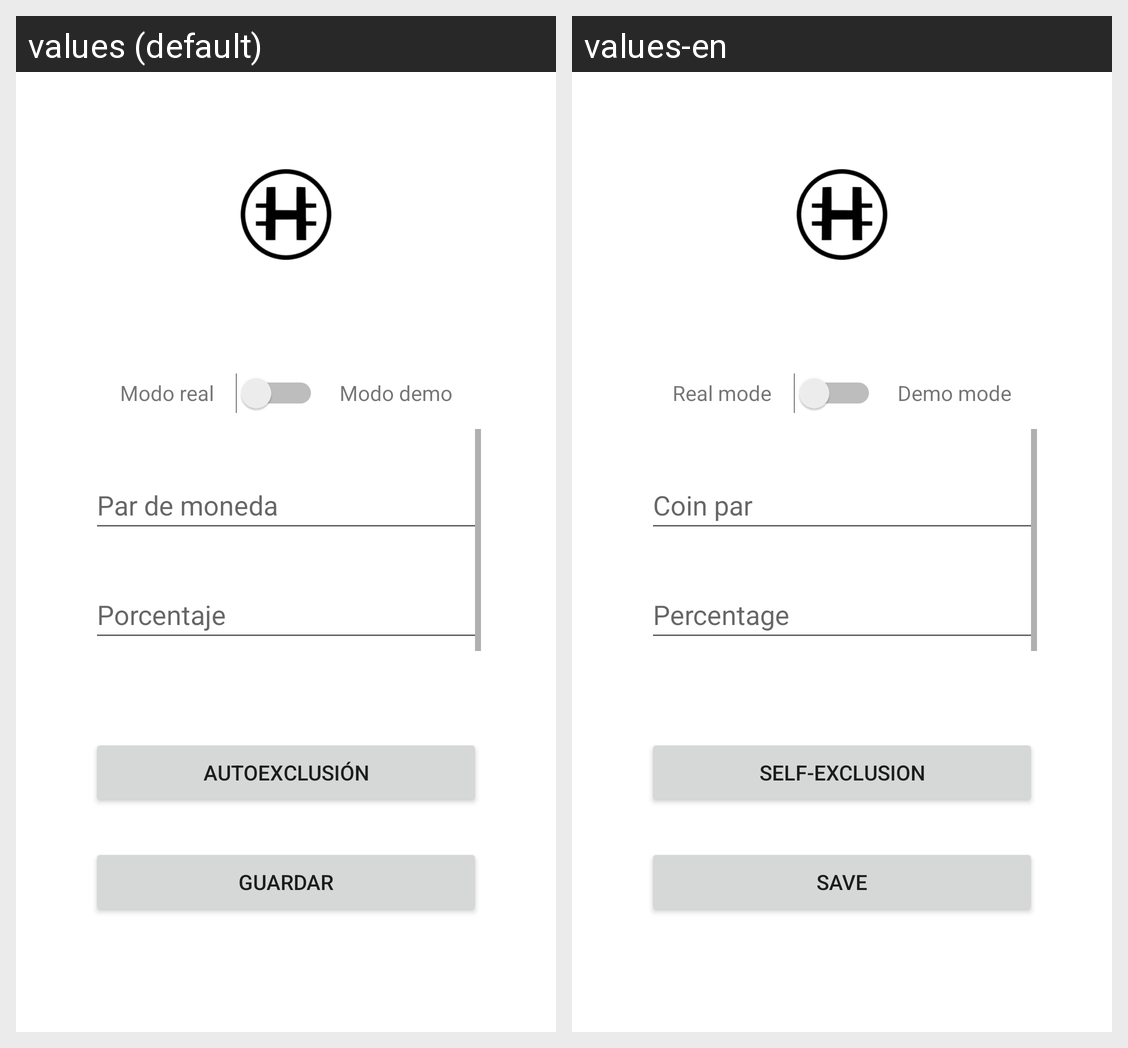

This grid shows one Android layout under two languages. Give, for every string resource on the screen, its name, the default text and each shown locale's text.
Android screen res/layout/fragment_params.xml rendered under 2 locales, left to right: values (default), values-en. Device: Nexus 5 (rendered at 1080×1920; each locale shown at half size, 540×960, under a caption strip naming it); theme Theme.EasyHodling.
Strings drawn on this screen, with the default value and each locale's value (text and hints the layout hard-codes, and strings that could not be matched under every locale, appear in the picture but are not listed):

real
  values: Modo real
  values-en: Real mode

demo
  values: Modo demo
  values-en: Demo mode

coin_par
  values: Par de moneda
  values-en: Coin par

percentage
  values: Porcentaje
  values-en: Percentage

exclusion
  values: AutoExclusión
  values-en: Self-exclusion

save
  values: Guardar
  values-en: Save
